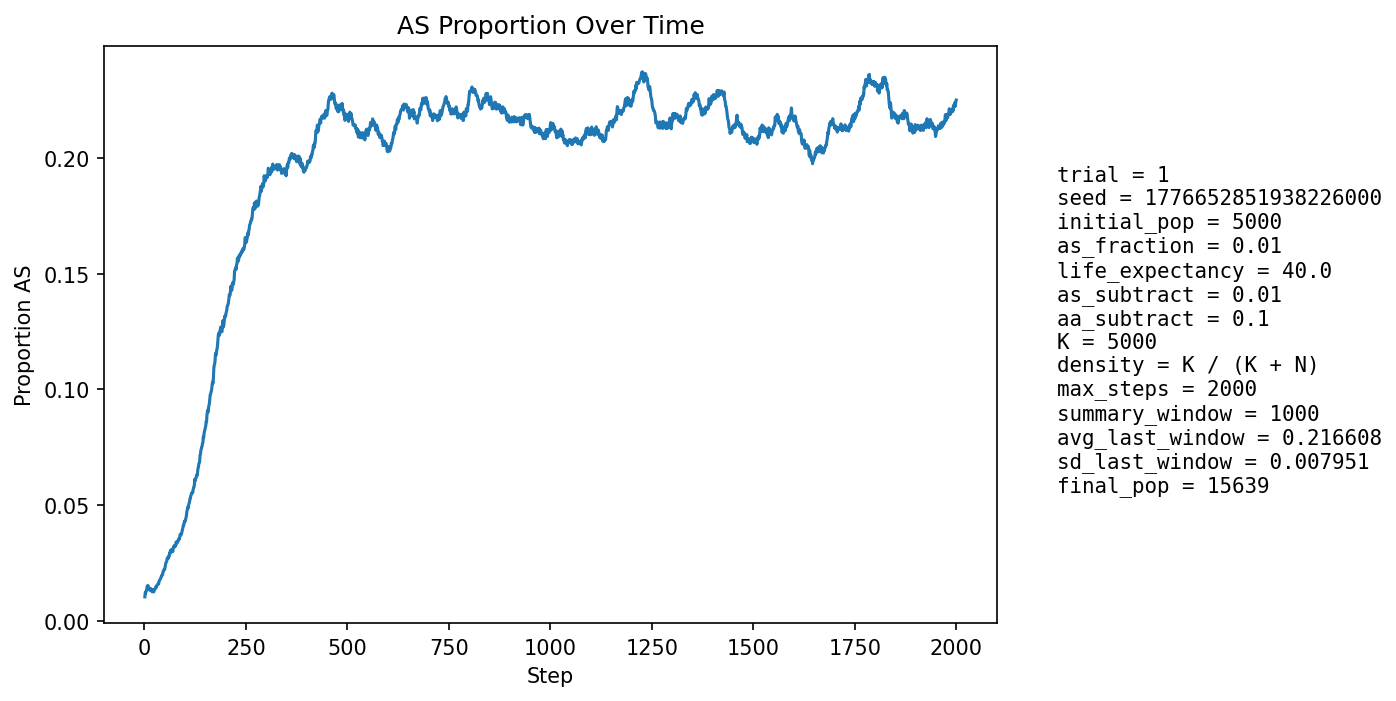

The table this chart was drawn from, first rows:
step, population_size, births, newborn_AA, newborn_AS, newborn_SS, prop_newborn_AA, prop_newborn_AS, prop_newborn_SS, prop_repro_AA, prop_repro_AS, prop_AS_population
1, 5719, 1362, 1348, 13, 1, 0.9897, 0.009545, 0.0007342, 0.9916, 0.00844, 0.01032
2, 6084, 1272, 1254, 18, 0, 0.9858, 0.01415, 0.0, 0.9908, 0.009168, 0.01216
3, 6419, 1231, 1222, 9, 0, 0.9927, 0.007311, 0.0, 0.9901, 0.009894, 0.01184
4, 6711, 1180, 1166, 14, 0, 0.9881, 0.01186, 0.0, 0.9874, 0.01261, 0.01281
5, 7162, 1332, 1318, 14, 0, 0.9895, 0.01051, 0.0, 0.9869, 0.01315, 0.01299
6, 7638, 1429, 1408, 21, 0, 0.9853, 0.0147, 0.0, 0.9853, 0.01468, 0.01388
7, 8128, 1499, 1471, 28, 0, 0.9813, 0.01868, 0.0, 0.9857, 0.01426, 0.01501
8, 8617, 1543, 1525, 18, 0, 0.9883, 0.01167, 0.0, 0.9857, 0.01432, 0.01462
9, 9133, 1611, 1586, 25, 0, 0.9845, 0.01552, 0.0, 0.9861, 0.0139, 0.01511
10, 9670, 1685, 1666, 19, 0, 0.9887, 0.01128, 0.0, 0.9857, 0.01427, 0.01468
11, 10221, 1758, 1741, 17, 0, 0.9903, 0.00967, 0.0, 0.9845, 0.01551, 0.01389
12, 10779, 1829, 1808, 21, 0, 0.9885, 0.01148, 0.0, 0.9853, 0.01472, 0.01354
13, 11254, 1814, 1789, 24, 1, 0.9862, 0.01323, 0.0005513, 0.9846, 0.01537, 0.01351
14, 11703, 1831, 1812, 19, 0, 0.9896, 0.01038, 0.0, 0.9854, 0.01462, 0.01307
15, 12124, 1863, 1837, 26, 0, 0.986, 0.01396, 0.0, 0.9859, 0.01414, 0.01336
16, 12524, 1910, 1879, 30, 1, 0.9838, 0.01571, 0.0005236, 0.9861, 0.01391, 0.01381
17, 12882, 1934, 1911, 23, 0, 0.9881, 0.01189, 0.0, 0.9857, 0.01431, 0.01351
18, 13205, 1950, 1925, 25, 0, 0.9872, 0.01282, 0.0, 0.9864, 0.01362, 0.01356
19, 13498, 1963, 1953, 10, 0, 0.9949, 0.005094, 0.0, 0.9868, 0.01315, 0.01245
20, 13771, 1980, 1951, 29, 0, 0.9854, 0.01465, 0.0, 0.9862, 0.01379, 0.01307
21, 14015, 1992, 1966, 25, 1, 0.9869, 0.01255, 0.000502, 0.9866, 0.01337, 0.01306
22, 14226, 2000, 1977, 23, 0, 0.9885, 0.0115, 0.0, 0.9865, 0.01354, 0.01279
23, 14408, 2004, 1985, 19, 0, 0.9905, 0.009481, 0.0, 0.9874, 0.01259, 0.01249
24, 14563, 2006, 1972, 34, 0, 0.9831, 0.01695, 0.0, 0.9868, 0.01323, 0.01332
25, 14700, 2012, 1986, 26, 0, 0.9871, 0.01292, 0.0, 0.9868, 0.01321, 0.01333
26, 14823, 2020, 1989, 31, 0, 0.9847, 0.01535, 0.0, 0.9866, 0.01345, 0.01383
27, 14921, 2024, 1996, 28, 0, 0.9862, 0.01383, 0.0, 0.9872, 0.01284, 0.01394
28, 15002, 2025, 1989, 36, 0, 0.9822, 0.01778, 0.0, 0.9867, 0.01326, 0.01466
29, 15070, 2026, 2001, 23, 2, 0.9877, 0.01135, 0.0009872, 0.9865, 0.01345, 0.01433
30, 15127, 2027, 1993, 33, 1, 0.9832, 0.01628, 0.0004933, 0.986, 0.01401, 0.01494
31, 15172, 2029, 1992, 37, 0, 0.9818, 0.01824, 0.0, 0.9851, 0.01493, 0.01536
32, 15215, 2030, 1997, 33, 0, 0.9837, 0.01626, 0.0, 0.9846, 0.01539, 0.01564
33, 15247, 2029, 1998, 31, 0, 0.9847, 0.01528, 0.0, 0.9848, 0.01523, 0.01587
34, 15272, 2029, 2002, 27, 0, 0.9867, 0.01331, 0.0, 0.9841, 0.01594, 0.01585
35, 15292, 2030, 2003, 27, 0, 0.9867, 0.0133, 0.0, 0.9829, 0.01713, 0.01589
36, 15312, 2031, 1988, 43, 0, 0.9788, 0.02117, 0.0, 0.9829, 0.01711, 0.01705
37, 15329, 2031, 1995, 35, 1, 0.9823, 0.01723, 0.0004924, 0.9824, 0.01757, 0.01742
38, 15338, 2030, 1994, 36, 0, 0.9823, 0.01773, 0.0, 0.9828, 0.0172, 0.01773
39, 15345, 2030, 1994, 36, 0, 0.9823, 0.01773, 0.0, 0.983, 0.01696, 0.01799
40, 15350, 2030, 1990, 40, 0, 0.9803, 0.0197, 0.0, 0.9822, 0.0178, 0.01844
41, 15355, 2030, 1995, 35, 0, 0.9828, 0.01724, 0.0, 0.9814, 0.01864, 0.01863
42, 15359, 2030, 1984, 46, 0, 0.9773, 0.02266, 0.0, 0.9812, 0.01876, 0.01953
43, 15363, 2030, 1992, 38, 0, 0.9813, 0.01872, 0.0, 0.9811, 0.01887, 0.01966
44, 15365, 2030, 1996, 34, 0, 0.9833, 0.01675, 0.0, 0.9806, 0.01935, 0.01966
45, 15367, 2030, 1991, 39, 0, 0.9808, 0.01921, 0.0, 0.9805, 0.01947, 0.02011
46, 15370, 2030, 1976, 54, 0, 0.9734, 0.0266, 0.0, 0.9791, 0.02092, 0.02134
47, 15375, 2031, 1987, 43, 1, 0.9783, 0.02117, 0.0004924, 0.9784, 0.02163, 0.02159
48, 15375, 2031, 1985, 46, 0, 0.9774, 0.02265, 0.0, 0.9789, 0.02115, 0.02211
49, 15376, 2030, 1991, 38, 1, 0.9808, 0.01872, 0.0004926, 0.9787, 0.02127, 0.02205
50, 15378, 2031, 1989, 41, 1, 0.9793, 0.02019, 0.0004924, 0.9773, 0.02272, 0.02243
51, 15381, 2031, 1981, 50, 0, 0.9754, 0.02462, 0.0, 0.9767, 0.02332, 0.02321
52, 15383, 2031, 1972, 59, 0, 0.971, 0.02905, 0.0, 0.9761, 0.02392, 0.02438
53, 15385, 2031, 1975, 56, 0, 0.9724, 0.02757, 0.0, 0.9761, 0.02392, 0.02502
54, 15385, 2030, 1977, 53, 0, 0.9739, 0.02611, 0.0, 0.9763, 0.02368, 0.02541
55, 15388, 2031, 1980, 51, 0, 0.9749, 0.02511, 0.0, 0.9756, 0.0244, 0.0258
56, 15390, 2031, 1968, 63, 0, 0.969, 0.03102, 0.0, 0.9739, 0.02608, 0.02703
57, 15395, 2032, 1982, 50, 0, 0.9754, 0.02461, 0.0, 0.9727, 0.02727, 0.02722
58, 15394, 2032, 1983, 48, 1, 0.9759, 0.02362, 0.0004921, 0.9726, 0.02739, 0.02722
59, 15394, 2032, 1989, 43, 0, 0.9788, 0.02116, 0.0, 0.9722, 0.02775, 0.02696
60, 15397, 2032, 1971, 61, 0, 0.97, 0.03002, 0.0, 0.971, 0.02896, 0.02799
... 1,940 more rows
